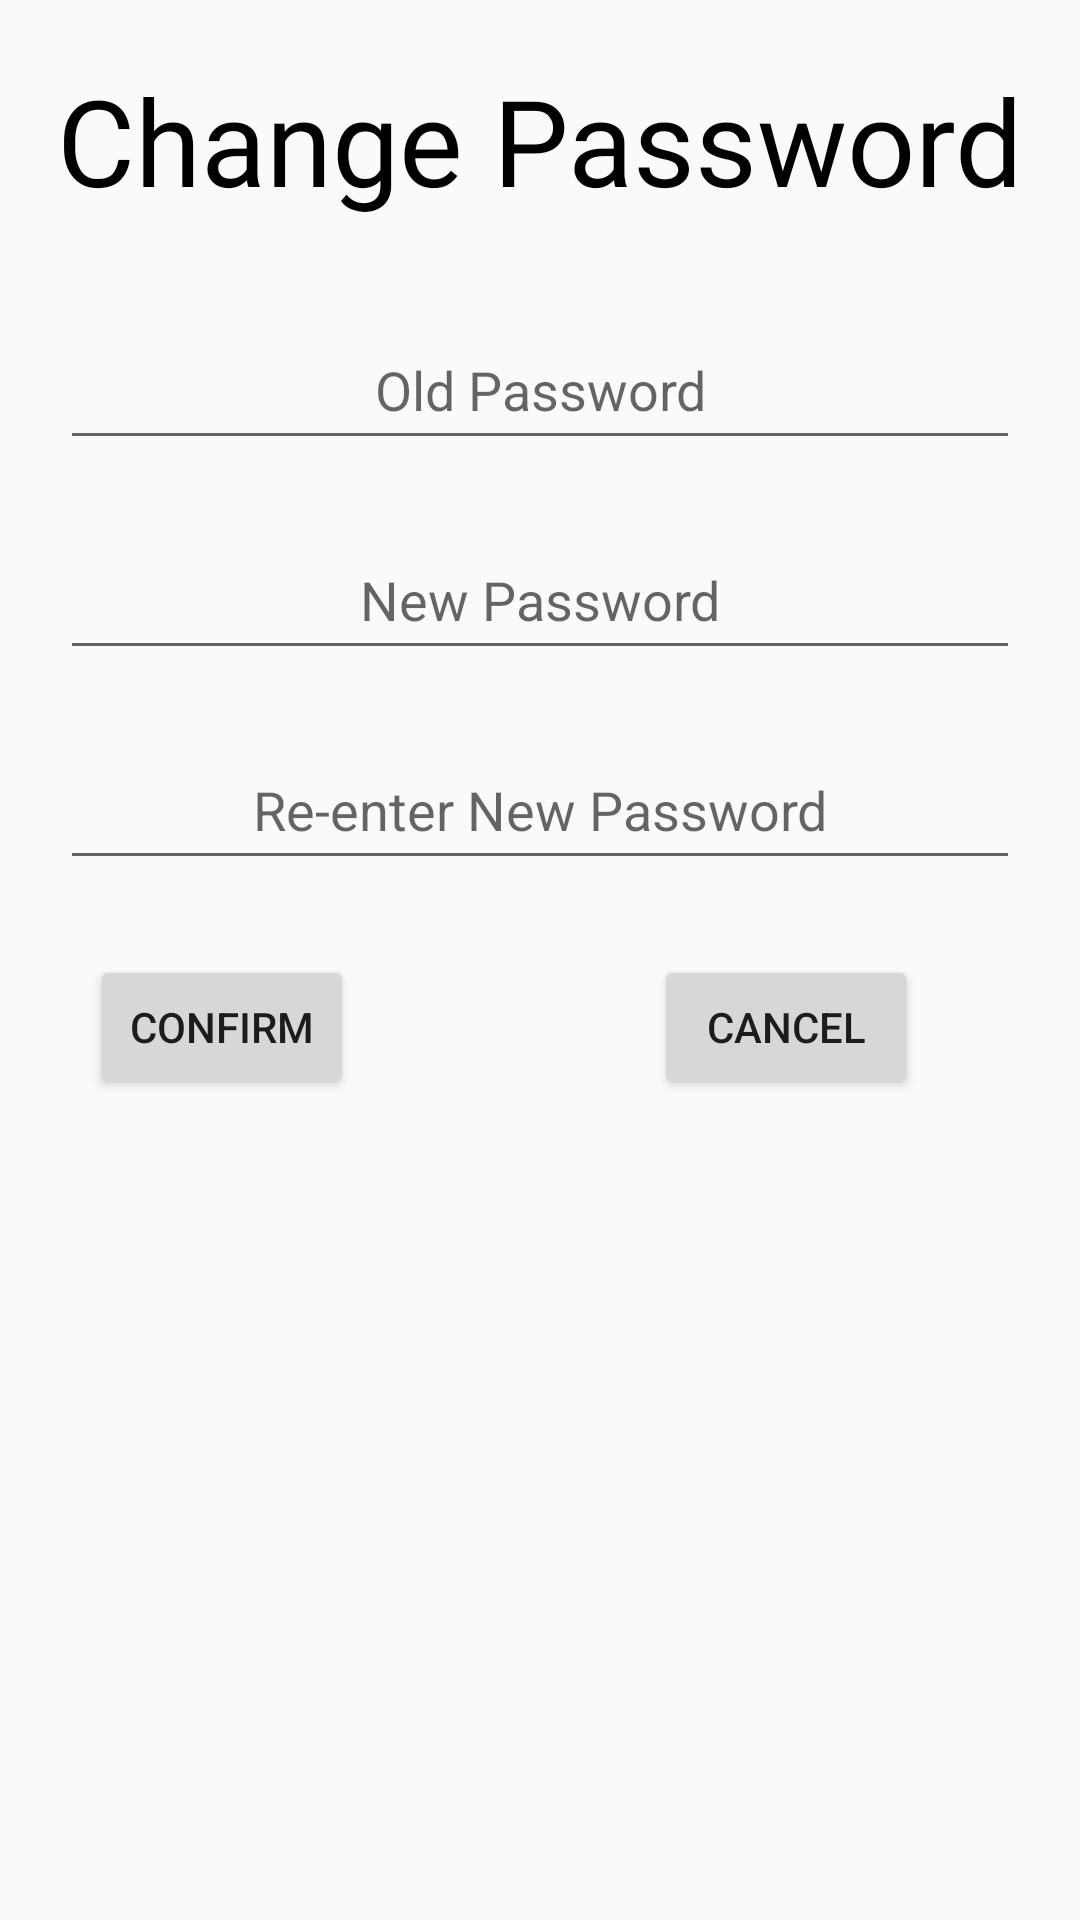

The Android layout XML behind this screen, and the referenced resources:
<!-- AndroidManifest.xml: application theme Theme.YesChefUserApp -->
<!-- res/layout/pop_up_change_password.xml -->
<?xml version="1.0" encoding="utf-8"?>
<LinearLayout xmlns:android="http://schemas.android.com/apk/res/android"
    android:layout_width="match_parent"
    android:layout_height="match_parent"
    android:orientation="vertical">

    <TextView
        android:id="@+id/writeChangePasswordHead"
        android:layout_width="match_parent"
        android:layout_height="wrap_content"
        android:layout_marginTop="20dp"
        android:fontFamily="@font/courier_prime_bold_italic"
        android:gravity="center"
        android:text="@string/writeChangePasswordHead"
        android:textColor="@color/black"
        android:textSize="40sp" />
    <EditText
        android:id="@+id/old_password"
        android:layout_width="320dp"
        android:layout_height="50dp"
        android:layout_gravity="center"
        android:layout_marginTop="30dp"
        android:gravity="center"
        android:hint="@string/old_password"
        android:inputType="textVisiblePassword"/>


    <EditText
        android:id="@+id/new_password"
        android:layout_width="320dp"
        android:layout_height="50dp"
        android:layout_gravity="center"
        android:layout_marginTop="20dp"
        android:gravity="center"
        android:hint="@string/new_password"
        android:inputType="textVisiblePassword" />

    <EditText
        android:id="@+id/renter_new_password"
        android:layout_width="320dp"
        android:layout_height="50dp"
        android:layout_gravity="center"
        android:layout_marginTop="20dp"
        android:gravity="center"
        android:hint="@string/renter_new_password"
        android:inputType="textVisiblePassword"/>


    <LinearLayout
        android:layout_width="wrap_content"
        android:layout_height="wrap_content"
        android:layout_marginStart="30dp"
        android:layout_marginTop="25dp"
        android:orientation="horizontal">

        <Button
            android:id="@+id/confirm_btn"
            android:layout_width="wrap_content"
            android:layout_height="wrap_content"
            android:text="@string/confirm_btn" />

        <Button
            android:id="@+id/cancel_btn"
            android:layout_width="wrap_content"
            android:layout_height="wrap_content"
            android:layout_marginStart="100dp"
            android:text="@string/cancel_btn" />
    </LinearLayout>
</LinearLayout>
<!-- resources referenced by this layout -->
<resources>
  <string name="cancel_btn">Cancel</string>
  <string name="confirm_btn">Confirm</string>
  <string name="new_password">New Password</string>
  <string name="old_password">Old Password</string>
  <string name="renter_new_password">Re-enter New Password</string>
  <string name="writeChangePasswordHead">Change Password</string>
  <style name="Theme.YesChefUserApp" parent="Theme.AppCompat.Light.NoActionBar">
          
          <item name="colorPrimary">@color/purple_500</item>
          <item name="colorPrimaryVariant">@color/purple_700</item>
          <item name="colorOnPrimary">@color/white</item>
          
          <item name="colorSecondary">@color/teal_200</item>
          <item name="colorSecondaryVariant">@color/teal_700</item>
          <item name="colorOnSecondary">@color/black</item>
          
          <item name="android:statusBarColor" tools:targetApi="l">?attr/colorPrimaryVariant</item>
          
      </style>
  <!-- not gathered from this repository: default colours our renderer supplied (Android Studio template values) -->
  <color name="purple_500">#FF6200EE</color>
  <color name="purple_700">#FF3700B3</color>
  <color name="teal_200">#FF03DAC5</color>
  <color name="teal_700">#FF018786</color>
  <color name="black">#FF000000</color>
  <color name="white">#FFFFFFFF</color>
</resources>
